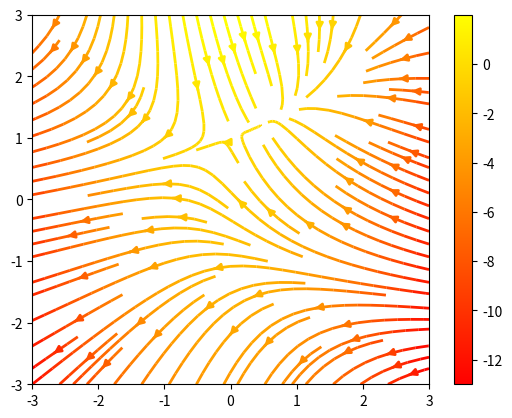

Write the Python code that produced this figure.
# -*- coding: utf-8 -*-
"""
Created on Fri Aug 15 14:09:25 2014

[redacted]
"""

import numpy as np
import matplotlib.pyplot as plt

Y, X = np.mgrid[-3:3:100j, -3:3:100j]
U = -1 - X**2 + Y
V = 1 + X - Y**2
speed = np.sqrt(U*U + V*V)

plt.streamplot(X, Y, U, V, color=U, linewidth=2, cmap=plt.cm.autumn)
plt.colorbar()